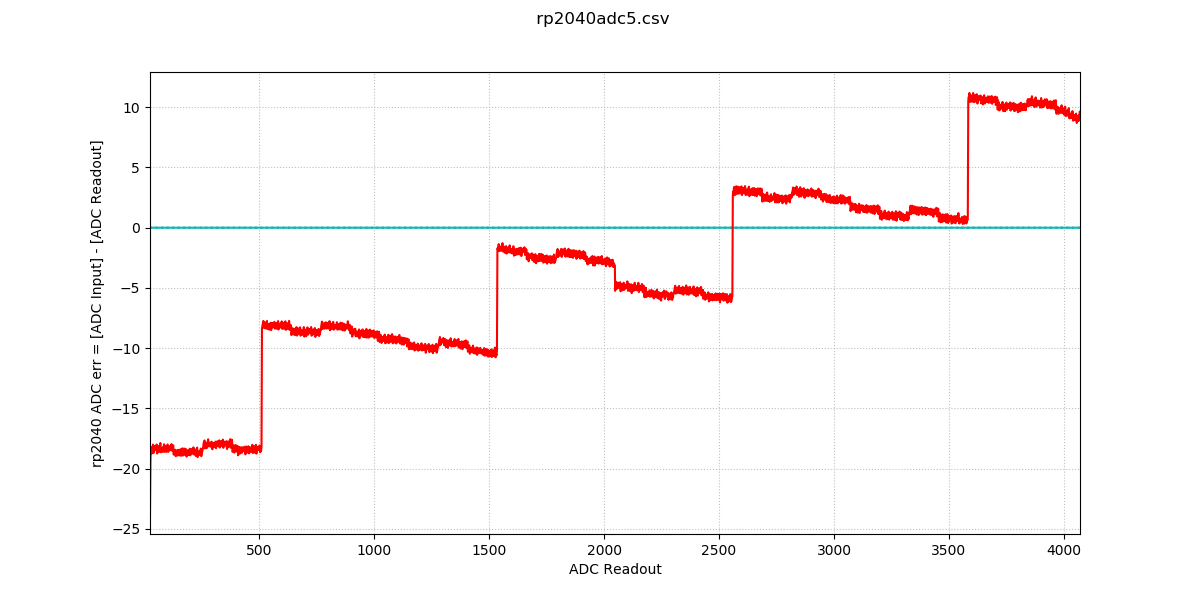

Source data for this figure (header and first rows):
0, 25, 25, 26, 25, 26, 26, 25, 26, 26, 25
1, 25, 25, 26, 26, 26, 25, 26, 26, 25, 25
2, 26, 25, 26, 27, 25, 26, 26, 25, 26, 25
3, 26, 26, 26, 25, 26, 25, 26, 25, 25, 27
4, 26, 25, 25, 25, 25, 25, 25, 26, 27, 25
5, 25, 25, 26, 25, 25, 25, 27, 25, 26, 25
6, 25, 26, 26, 26, 25, 25, 25, 25, 25, 26
7, 25, 26, 26, 25, 26, 26, 26, 26, 25, 26
8, 26, 26, 25, 25, 26, 27, 25, 27, 27, 27
9, 26, 25, 25, 25, 25, 25, 25, 26, 26, 26
10, 25, 26, 25, 26, 27, 26, 26, 26, 25, 26
11, 25, 25, 26, 25, 26, 25, 25, 26, 26, 25
12, 27, 26, 27, 26, 26, 26, 25, 25, 26, 25
13, 25, 26, 26, 26, 25, 26, 27, 27, 25, 25
14, 25, 25, 25, 25, 25, 26, 25, 26, 25, 26
15, 25, 25, 26, 25, 25, 25, 26, 25, 26, 26
16, 26, 26, 25, 25, 26, 26, 26, 25, 25, 27
17, 25, 25, 26, 26, 26, 25, 25, 27, 25, 25
18, 26, 25, 26, 26, 25, 25, 25, 26, 25, 25
19, 25, 26, 25, 26, 26, 27, 25, 27, 26, 26
20, 27, 25, 25, 26, 26, 25, 25, 25, 26, 27
21, 26, 26, 26, 26, 26, 26, 25, 25, 26, 25
22, 27, 26, 26, 26, 27, 26, 26, 25, 25, 26
23, 26, 25, 27, 25, 26, 26, 26, 26, 27, 25
24, 27, 25, 26, 27, 27, 25, 27, 25, 26, 26
25, 27, 26, 25, 27, 25, 26, 27, 26, 26, 27
26, 26, 26, 26, 26, 26, 26, 25, 26, 27, 27
27, 25, 27, 26, 25, 27, 26, 26, 26, 26, 25
28, 26, 25, 27, 27, 26, 27, 26, 26, 26, 26
29, 26, 27, 26, 26, 26, 26, 26, 25, 27, 26
30, 26, 26, 25, 26, 26, 26, 26, 26, 26, 26
31, 26, 26, 26, 27, 25, 26, 26, 26, 26, 27
32, 26, 27, 26, 26, 26, 27, 27, 25, 26, 25
33, 26, 27, 25, 26, 26, 27, 26, 26, 25, 26
34, 26, 26, 27, 26, 25, 25, 27, 27, 26, 27
35, 27, 26, 27, 27, 25, 26, 26, 26, 26, 27
36, 26, 25, 26, 25, 26, 26, 27, 26, 26, 26
37, 25, 26, 26, 26, 26, 26, 26, 26, 27, 26
38, 25, 26, 27, 27, 26, 26, 26, 26, 26, 25
39, 25, 28, 26, 26, 26, 26, 25, 26, 26, 26
40, 26, 26, 26, 26, 26, 26, 27, 26, 25, 27
41, 26, 26, 27, 26, 26, 27, 26, 26, 26, 27
42, 26, 26, 26, 27, 26, 27, 26, 26, 27, 27
43, 25, 26, 27, 26, 27, 26, 27, 27, 26, 27
44, 26, 26, 26, 26, 26, 25, 27, 25, 26, 27
45, 26, 26, 26, 26, 26, 26, 27, 26, 26, 26
46, 26, 27, 27, 26, 26, 26, 26, 26, 26, 27
47, 27, 25, 27, 27, 26, 27, 26, 27, 26, 26
48, 26, 27, 26, 26, 27, 26, 25, 27, 26, 26
49, 27, 27, 26, 26, 26, 26, 26, 27, 26, 26
50, 27, 26, 26, 26, 26, 26, 26, 26, 27, 26
51, 26, 27, 26, 26, 26, 26, 25, 26, 26, 27
52, 27, 26, 27, 27, 26, 26, 27, 26, 27, 27
53, 26, 27, 26, 26, 27, 26, 26, 27, 26, 26
54, 25, 26, 26, 27, 27, 26, 26, 26, 26, 26
55, 27, 26, 27, 26, 26, 27, 26, 26, 26, 27
56, 25, 27, 27, 27, 27, 27, 26, 26, 27, 26
57, 26, 27, 26, 26, 27, 26, 26, 26, 26, 26
58, 27, 25, 25, 27, 27, 26, 26, 26, 26, 27
59, 27, 26, 26, 26, 27, 26, 26, 27, 27, 26
60, 26, 26, 27, 26, 26, 26, 26, 27, 26, 26
... 32,707 more rows
